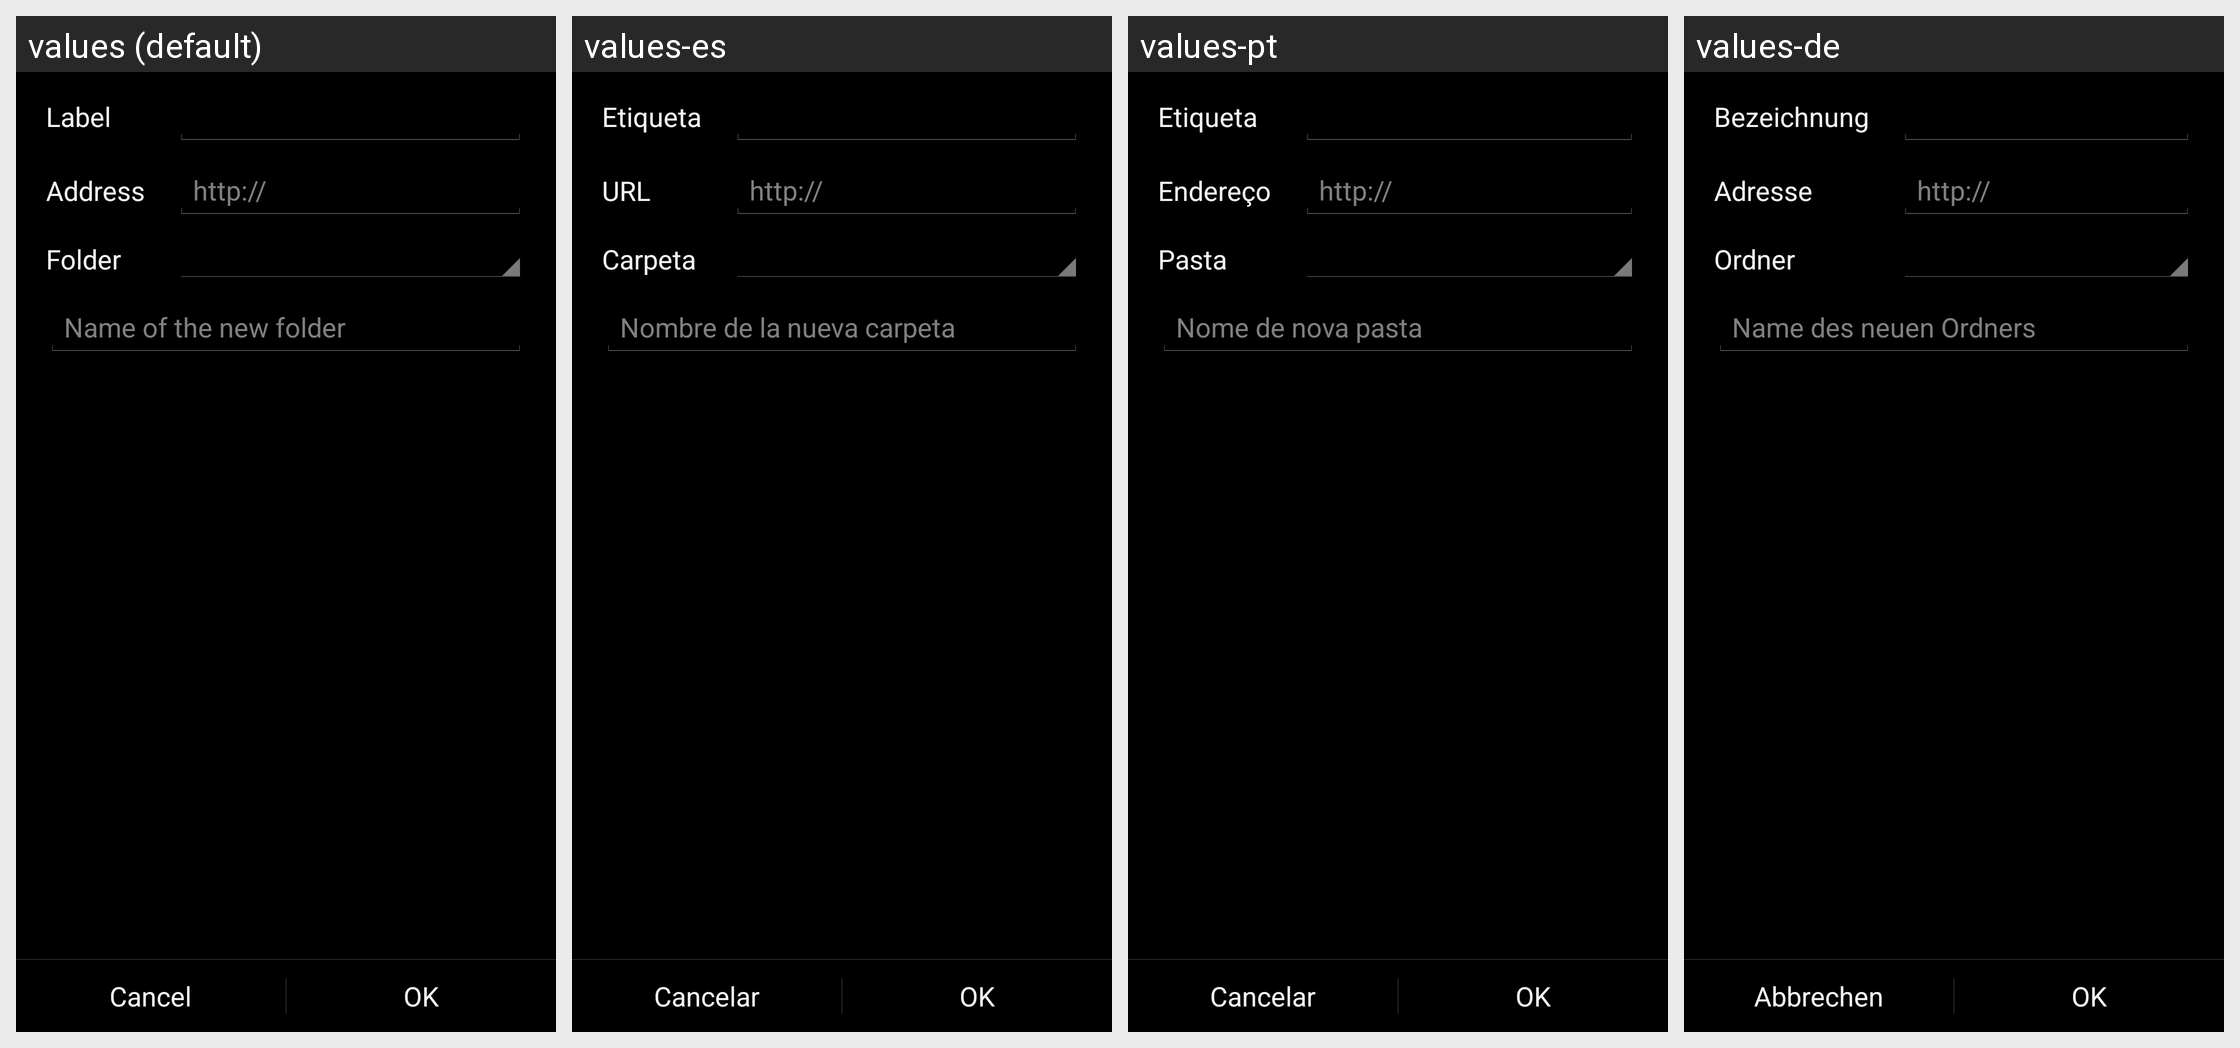

Locale-by-locale string values for the Android screen shown in this grid:
Android screen res/layout/edit_bookmark_activity.xml rendered under 4 locales, left to right: values (default), values-es, values-pt, values-de. Device: Nexus 5 (rendered at 1080×1920; each locale shown at half size, 540×960, under a caption strip naming it); theme ApplicationTheme.
Other locales in the repository, not shown: values-cz, values-fr, values-ja, values-pl, values-ru, values-zh, values-zh-rCN, values-zh-rTW.
Strings drawn on this screen, with the default value and each locale's value (text and hints the layout hard-codes, and strings that could not be matched under every locale, appear in the picture but are not listed):

BookmarkText
  values: Label
  values-es: Etiqueta
  values-pt: Etiqueta
  values-de: Bezeichnung

UrlText
  values: Address
  values-es: URL
  values-pt: Endereço
  values-de: Adresse

UrlHint
  values: http://
  values-es: http://
  values-pt: http://
  values-de: http://

Folder
  values: Folder
  values-es: Carpeta
  values-pt: Pasta
  values-de: Ordner

NewFolderHint
  values: Name of the new folder
  values-es: Nombre de la nueva carpeta
  values-pt: Nome de nova pasta
  values-de: Name des neuen Ordners

Cancel
  values: Cancel
  values-es: Cancelar
  values-pt: Cancelar
  values-de: Abbrechen

OK
  values: OK
  values-es: OK
  values-pt: OK
  values-de: OK
